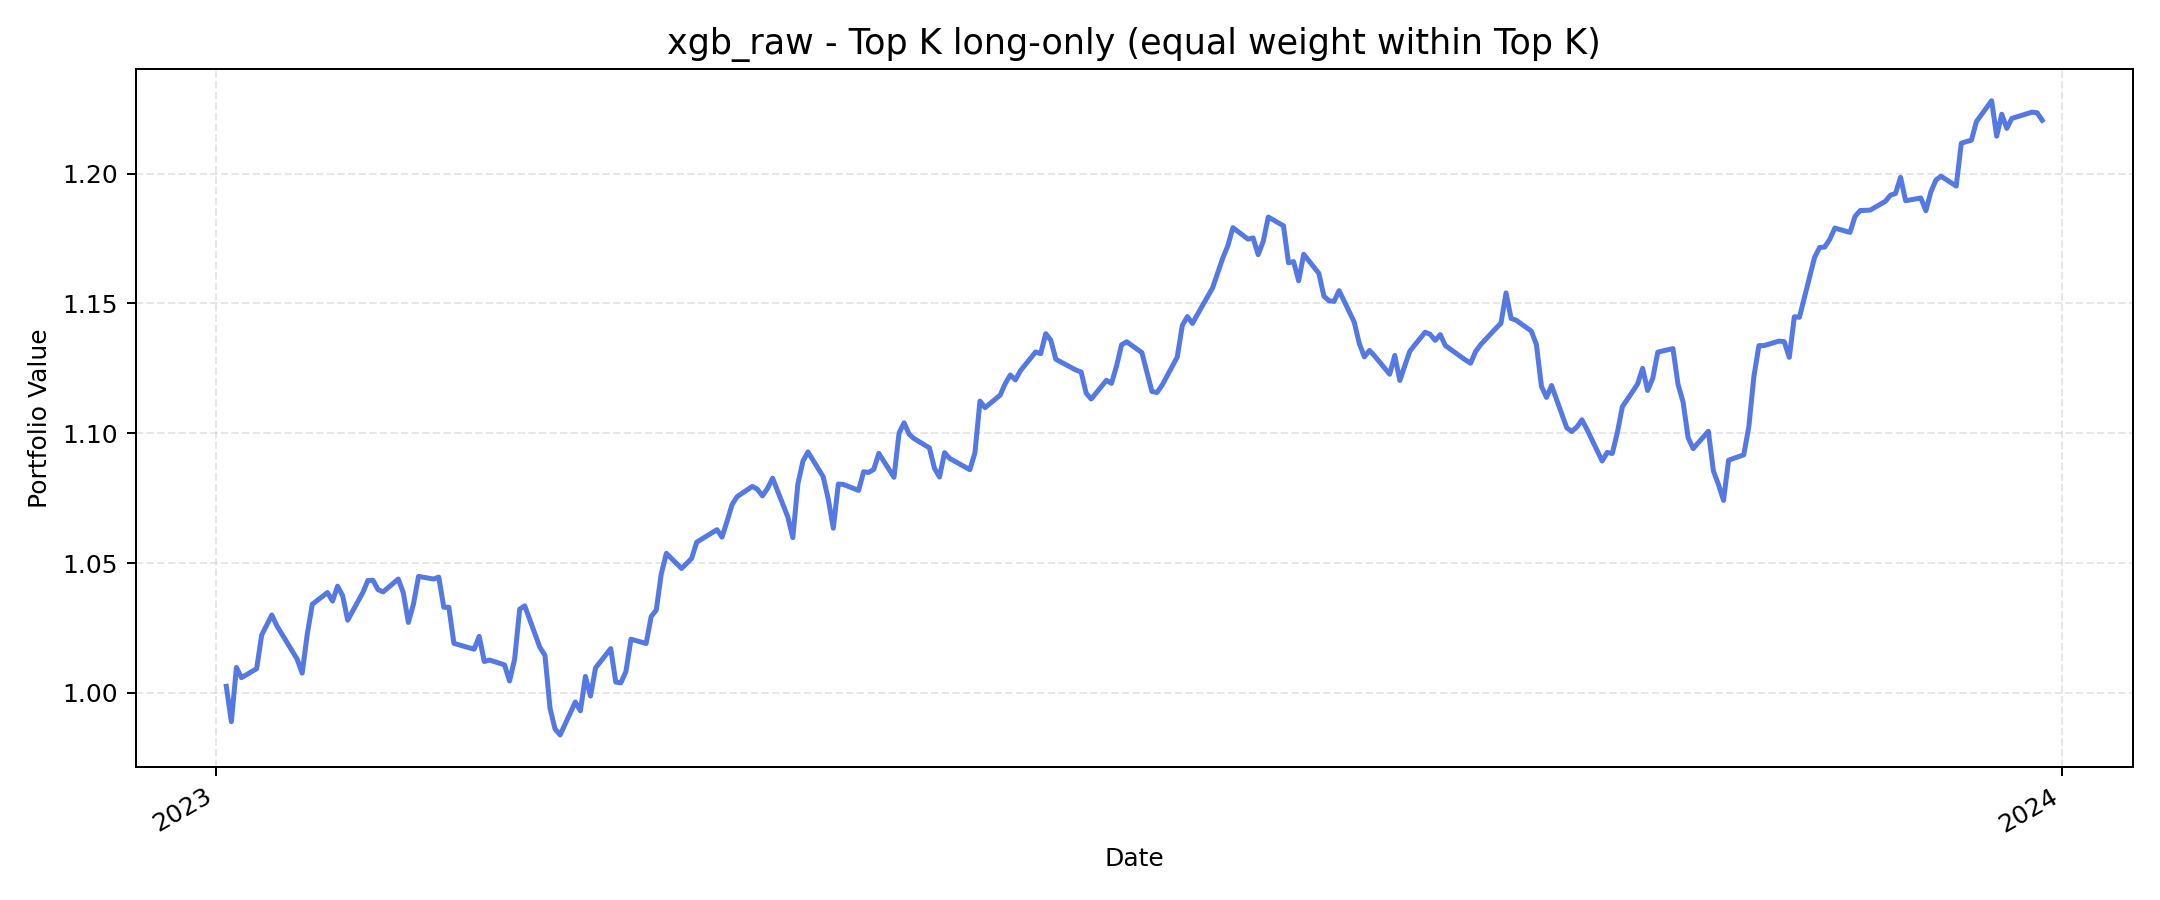

Values plotted in this chart, from the file beside it:
, value
2023-01-03, 1.003
2023-01-04, 0.9889
2023-01-05, 1.01
2023-01-06, 1.006
2023-01-09, 1.009
2023-01-10, 1.022
2023-01-11, 1.026
2023-01-12, 1.03
2023-01-13, 1.026
2023-01-17, 1.013
2023-01-18, 1.008
2023-01-19, 1.022
2023-01-20, 1.034
2023-01-23, 1.039
2023-01-24, 1.035
2023-01-25, 1.041
2023-01-26, 1.037
2023-01-27, 1.028
2023-01-30, 1.039
2023-01-31, 1.043
2023-02-01, 1.043
2023-02-02, 1.04
2023-02-03, 1.039
2023-02-06, 1.044
2023-02-07, 1.038
2023-02-08, 1.027
2023-02-09, 1.034
2023-02-10, 1.045
2023-02-13, 1.044
2023-02-14, 1.045
2023-02-15, 1.033
2023-02-16, 1.033
2023-02-17, 1.019
2023-02-21, 1.017
2023-02-22, 1.022
2023-02-23, 1.012
2023-02-24, 1.013
2023-02-27, 1.011
2023-02-28, 1.005
2023-03-01, 1.013
2023-03-02, 1.032
2023-03-03, 1.034
2023-03-06, 1.017
2023-03-07, 1.014
2023-03-08, 0.9941
2023-03-09, 0.986
2023-03-10, 0.9838
2023-03-13, 0.9965
2023-03-14, 0.9931
2023-03-15, 1.006
2023-03-16, 0.9988
2023-03-17, 1.01
2023-03-20, 1.017
2023-03-21, 1.004
2023-03-22, 1.004
2023-03-23, 1.008
2023-03-24, 1.021
2023-03-27, 1.019
2023-03-28, 1.029
2023-03-29, 1.032
... 189 more rows
